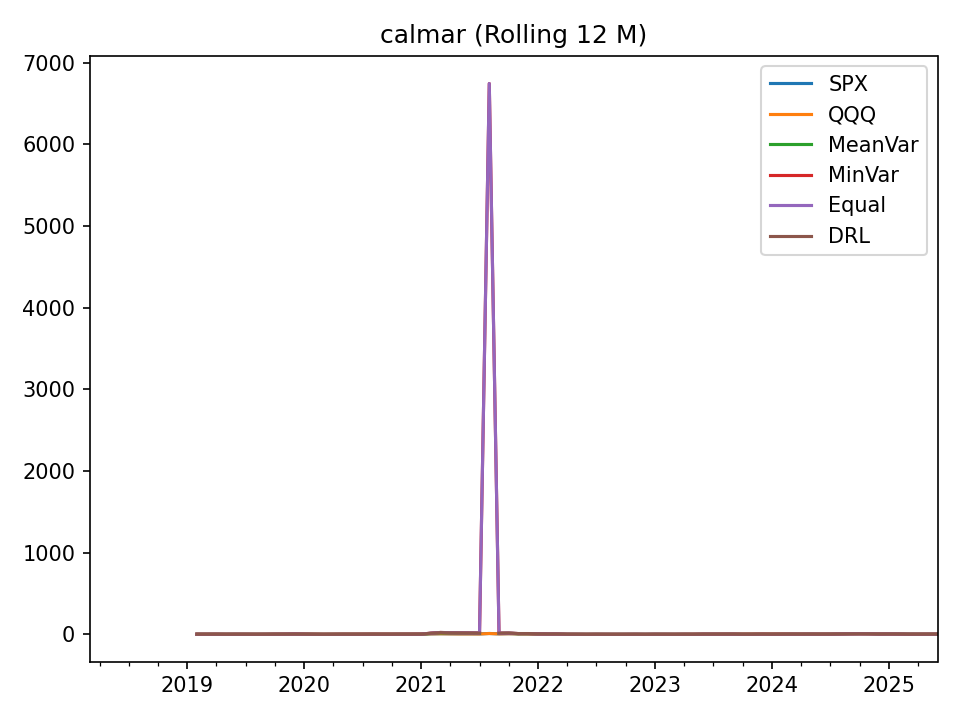

Values plotted in this chart, from the file beside it:
, SPX, QQQ, MeanVar, MinVar, Equal, DRL
2018-03-31, , , , , , 
2018-04-30, , , , , , 
2018-05-31, , , , , , 
2018-06-30, , , , , , 
2018-07-31, , , , , , 
2018-08-31, , , , , , 
2018-09-30, , , , , , 
2018-10-31, , , , , , 
2018-11-30, , , , , , 
2018-12-31, , , , , , 
2019-01-31, , , , , , 
2019-02-28, 0.3657, 0.4487, 0.5961, 0.4411, 0.4411, 0.4555
2019-03-31, 0.5924, 0.8265, 0.4734, 0.3814, 0.3814, 0.3919
2019-04-30, 0.8543, 1.121, 0.6206, 0.5367, 0.5367, 0.5522
2019-05-31, 0.2288, 0.3017, -0.03907, -0.1353, -0.1353, -0.168
2019-06-30, 0.6875, 0.6816, 0.3282, 0.2035, 0.2035, 0.2492
2019-07-31, 0.5237, 0.6544, 0.1345, 0.05894, 0.05894, 0.1446
2019-08-31, 0.1776, 0.2046, -0.2483, -0.2951, -0.2951, -0.3144
2019-09-30, 0.4108, 0.5192, 0.1245, -0.01856, -0.01856, -0.0207
2019-10-31, 1.39, 2.032, 1.081, 0.8814, 0.8814, 0.7742
2019-11-30, 2.185, 2.667, 1.412, 1.357, 1.357, 1.17
2019-12-31, 4.015, 4.192, 3.056, 3.112, 3.112, 2.733
2020-01-31, 2.794, 3.466, 1.56, 1.323, 1.323, 1.212
2020-02-29, 0.817, 2.366, 0.3794, -0.0135, -0.0135, -0.1106
2020-03-31, -0.3655, 0.6393, -0.5681, -0.6968, -0.6968, -0.7242
2020-04-30, 0.07212, 1.374, -0.1318, -0.2817, -0.2817, -0.2647
2020-05-31, 0.6274, 2.523, 0.3787, 0.2037, 0.2037, 0.1877
2020-06-30, 0.3747, 2.422, 0.2548, 0.08703, 0.08703, 0.05562
2020-07-31, 0.5845, 2.81, 0.3879, 0.2117, 0.2117, 0.1546
2020-08-31, 1.025, 3.806, 0.9241, 0.6407, 0.6407, 0.5966
2020-09-30, 0.7433, 3.287, 0.5862, 0.388, 0.388, 0.3167
2020-10-31, 0.5028, 2.711, 0.5436, 0.3366, 0.3366, 0.2946
2020-11-30, 0.8703, 3.266, 1.086, 0.7875, 0.7875, 0.7346
2020-12-31, 0.9189, 3.345, 1.101, 0.8806, 0.8806, 0.8659
2021-01-31, 1.383, 4.669, 1.587, 1.365, 1.365, 1.36
2021-02-28, 4.305, 5.354, 10.3, 13.68, 13.68, 12.51
2021-03-31, 6.851, 6.395, 16.08, 22.04, 22.04, 20.22
2021-04-30, 5.72, 5.347, 13.33, 18.69, 18.69, 16.85
2021-05-31, 5.115, 4.445, 12.6, 17.76, 17.76, 16.34
2021-06-30, 5.173, 4.442, 11.92, 16.96, 16.96, 15.52
2021-07-31, 4.682, 3.923, 11.07, 15.71, 15.71, 14.48
2021-08-31, 9.652, 8.933, , 6745, 6745, 
2021-09-30, 5.438, 4.803, 11.08, 12.74, 12.74, 13.24
2021-10-31, 7.473, 6.722, 12.39, 14.12, 14.12, 14.67
2021-11-30, 5.037, 5.098, 6.755, 8.214, 8.214, 8.718
2021-12-31, 5.174, 4.439, 7.113, 8.177, 8.177, 8.724
2022-01-31, 3.892, 1.854, 3.931, 4.206, 4.206, 5.178
2022-02-28, 1.789, 0.9254, 2.879, 3.028, 3.028, 3.78
2022-03-31, 1.708, 1.155, 2.346, 2.663, 2.663, 3.327
2022-04-30, 0.001231, -0.2211, -0.01917, 0.1719, 0.1719, 0.4099
2022-05-31, -0.0396, -0.226, -0.1773, -0.2045, -0.2045, 0.0232
2022-06-30, -0.5414, -0.69, -0.7138, -0.7377, -0.7377, -0.6766
2022-07-31, -0.2091, -0.3595, -0.2942, -0.2294, -0.2294, -0.1625
2022-08-31, -0.5562, -0.6784, -0.5591, -0.4899, -0.4899, -0.4406
2022-09-30, -0.6471, -0.7617, -0.7344, -0.6954, -0.6954, -0.6661
2022-10-31, -0.6039, -0.8806, -0.5303, -0.4641, -0.4641, -0.3889
2022-11-30, -0.3532, -0.7715, -0.05553, -0.002048, -0.002048, 0.05712
2022-12-31, -0.9114, -1.349, -0.4913, -0.5234, -0.5234, -0.489
2023-01-31, -0.3631, -0.6069, 0.1043, 0.1991, 0.1991, 0.2101
2023-02-28, -0.338, -0.4492, -0.0711, 0.005362, 0.005362, 0.03459
... 28 more rows
